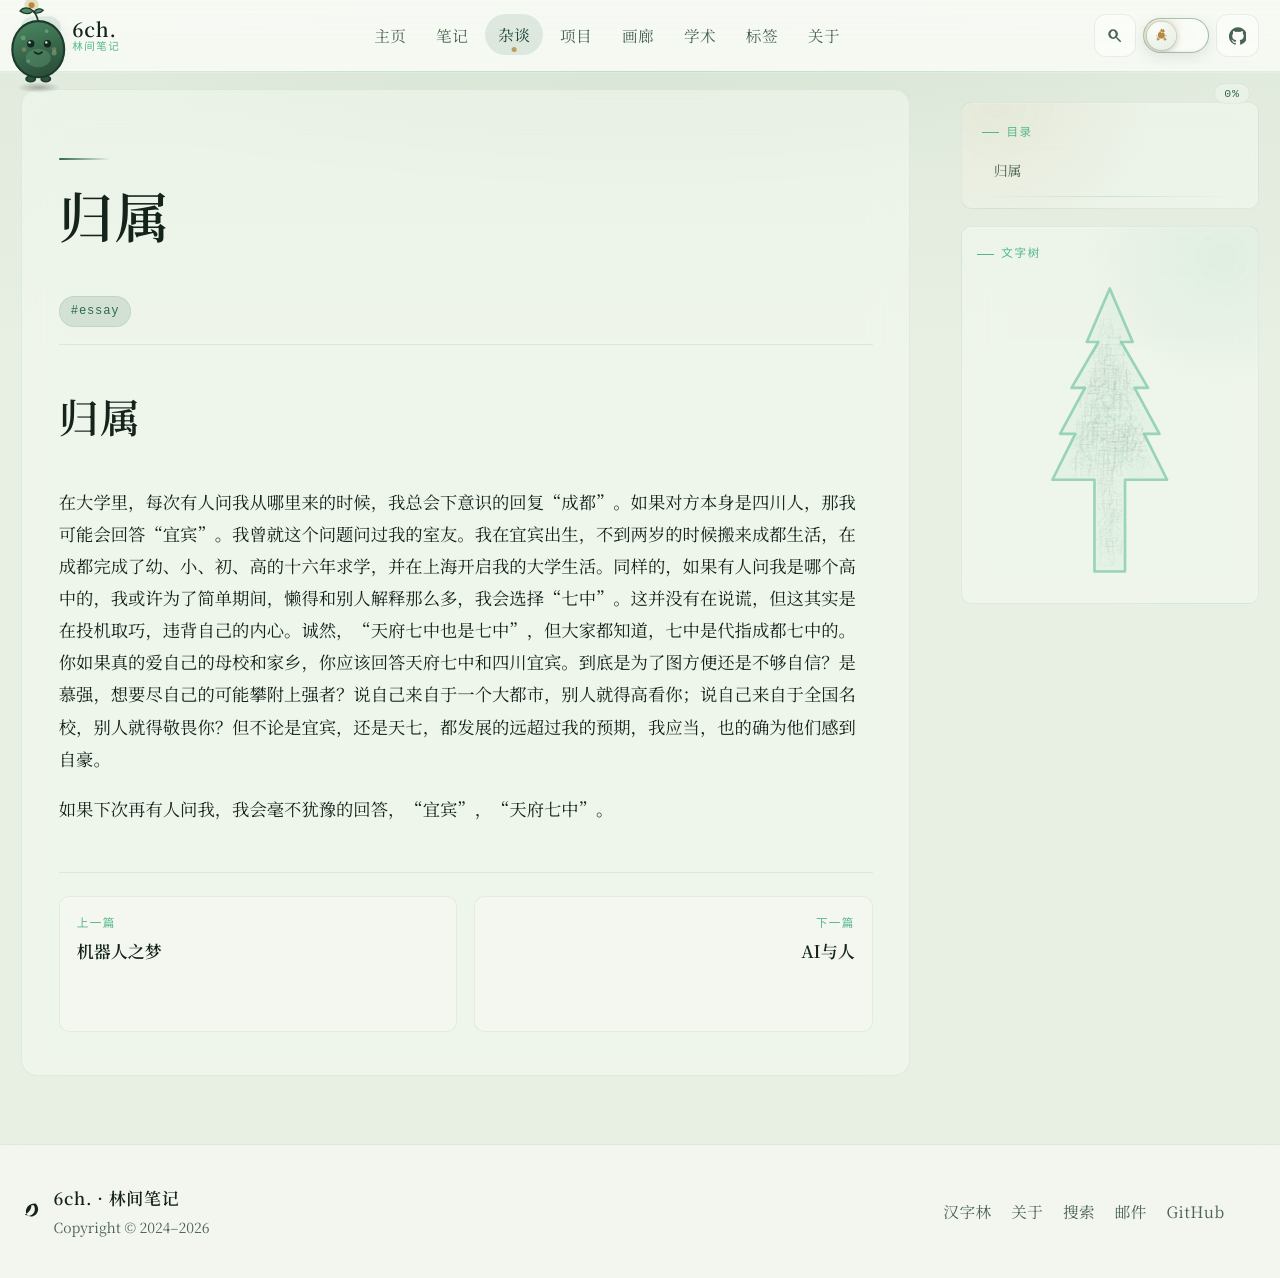

repository: 6chHenry/6chHenry.github.io · page: essay/Thoughts/归属/index.html · generator: mkdocs

# 归属

在大学里，每次有人问我从哪里来的时候，我总会下意识的回复“成都”。如果对方本身是四川人，那我可能会回答“宜宾”。我曾就这个问题问过我的室友。我在宜宾出生，不到两岁的时候搬来成都生活，在成都完成了幼、小、初、高的十六年求学，并在上海开启我的大学生活。同样的，如果有人问我是哪个高中的，我或许为了简单期间，懒得和别人解释那么多，我会选择“七中”。这并没有在说谎，但这其实是在投机取巧，违背自己的内心。诚然，“天府七中也是七中”，但大家都知道，七中是代指成都七中的。你如果真的爱自己的母校和家乡，你应该回答天府七中和四川宜宾。到底是为了图方便还是不够自信？是慕强，想要尽自己的可能攀附上强者？说自己来自于一个大都市，别人就得高看你；说自己来自于全国名校，别人就得敬畏你？但不论是宜宾，还是天七，都发展的远超过我的预期，我应当，也的确为他们感到自豪。

如果下次再有人问我，我会毫不犹豫的回答，“宜宾”，“天府七中”。
